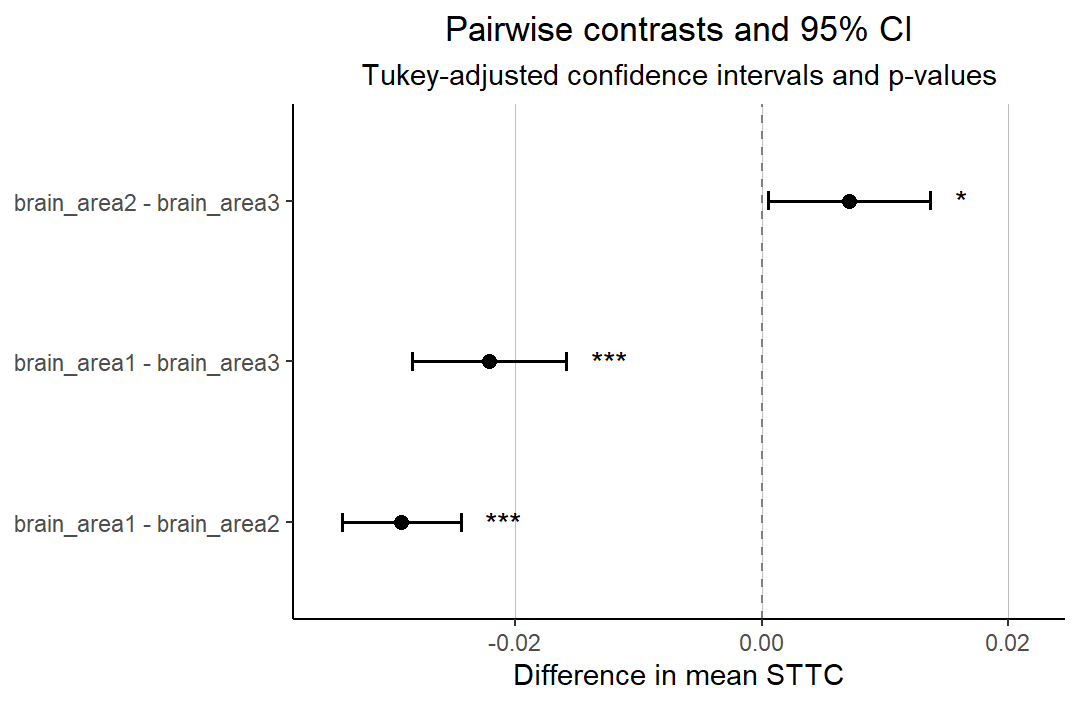

The data file committed next to this chart (first rows):
contrast, estimate, SE, df, lower.CL, upper.CL, t.ratio, p.value
brain_area1 - brain_area2, -0.02924, 0.002053, 24425, -0.03405, -0.02443, -14.25, 0
brain_area1 - brain_area3, -0.02215, 0.002672, 25028, -0.02841, -0.01588, -8.289, 3.30846461338297e-14
brain_area2 - brain_area3, 0.007097, 0.002804, 25162, 0.0005267, 0.01367, 2.532, 0.03052
